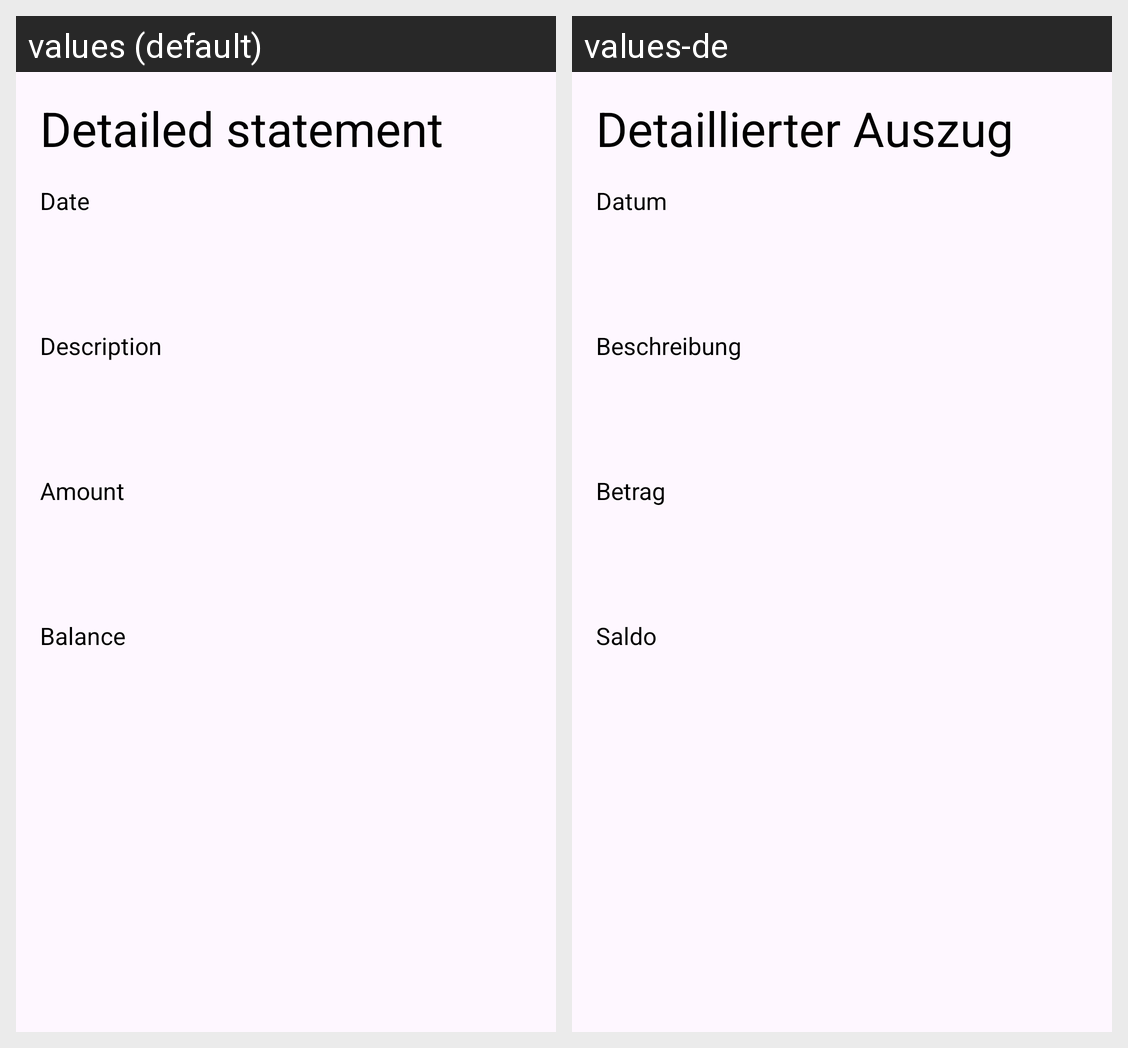

The Android screen above is rendered under two locales of the same app. Produce the string resources it draws, with the default and per-locale values.
Android screen res/layout/activity_detailed_bank_statement.xml rendered under 2 locales, left to right: values (default), values-de. Device: Nexus 5 (rendered at 1080×1920; each locale shown at half size, 540×960, under a caption strip naming it); theme Theme.NESA.
Strings drawn on this screen, with the default value and each locale's value (text and hints the layout hard-codes, and strings that could not be matched under every locale, appear in the picture but are not listed):

detailed_statement
  values: Detailed statement
  values-de: Detaillierter Auszug

date
  values: Date
  values-de: Datum

description
  values: Description
  values-de: Beschreibung

amount
  values: Amount
  values-de: Betrag

balance
  values: Balance
  values-de: Saldo
